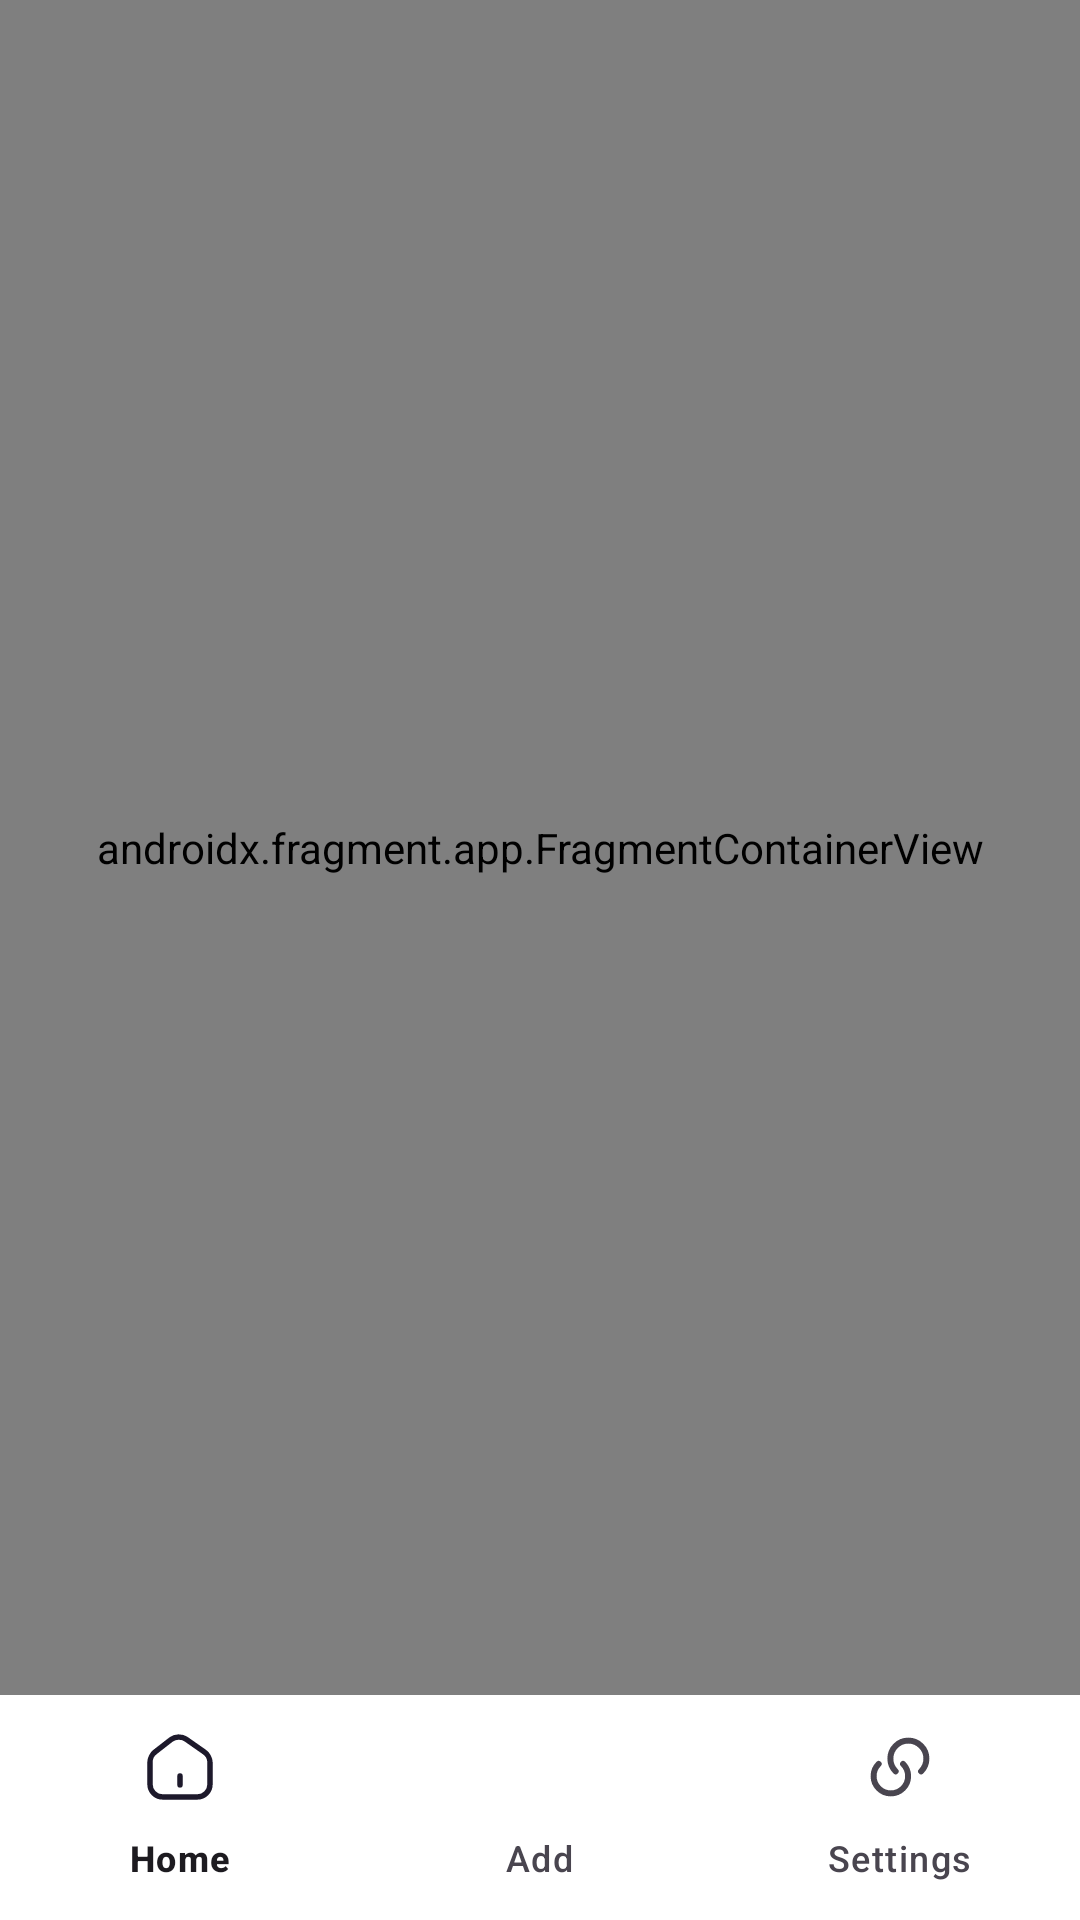

Android layout source for this screen:
<!-- AndroidManifest.xml: activity theme Theme.CourseAndroidProject -->
<!-- res/layout/activity_lesson.xml -->
<?xml version="1.0" encoding="utf-8"?>
<LinearLayout xmlns:android="http://schemas.android.com/apk/res/android"
    xmlns:app="http://schemas.android.com/apk/res-auto"
    xmlns:tools="http://schemas.android.com/tools"
    android:id="@+id/myConst"
    android:layout_width="match_parent"
    android:layout_height="match_parent"
    android:fitsSystemWindows="true"
    android:orientation="vertical"
    tools:context=".MainActivity">

    <androidx.fragment.app.FragmentContainerView
        android:id="@+id/fragmentContainerView"
        android:name="androidx.navigation.fragment.NavHostFragment"
        android:layout_width="match_parent"
        android:layout_height="0dp"
        android:layout_weight="1"
        app:defaultNavHost="true"
        app:navGraph="@navigation/nav_graph" />

    <com.google.android.material.bottomnavigation.BottomNavigationView
        android:id="@+id/bottomNavigationView"
        android:layout_width="match_parent"
        android:layout_height="75dp"
        android:background="@color/white"
        app:menu="@menu/bottom_menu" />
</LinearLayout>
<!-- resources referenced by this layout -->
<resources>
  <color name="white">#FFFFFFFF</color>
  <style name="Theme.CourseAndroidProject" parent="Base.Theme.CourseAndroidProject">
          <item name="windowActionBar">false</item>
          <item name="windowNoTitle">true</item>
      </style>
  <style name="Base.Theme.CourseAndroidProject" parent="Theme.Material3.DayNight.NoActionBar">
          
          
      </style>
</resources>
